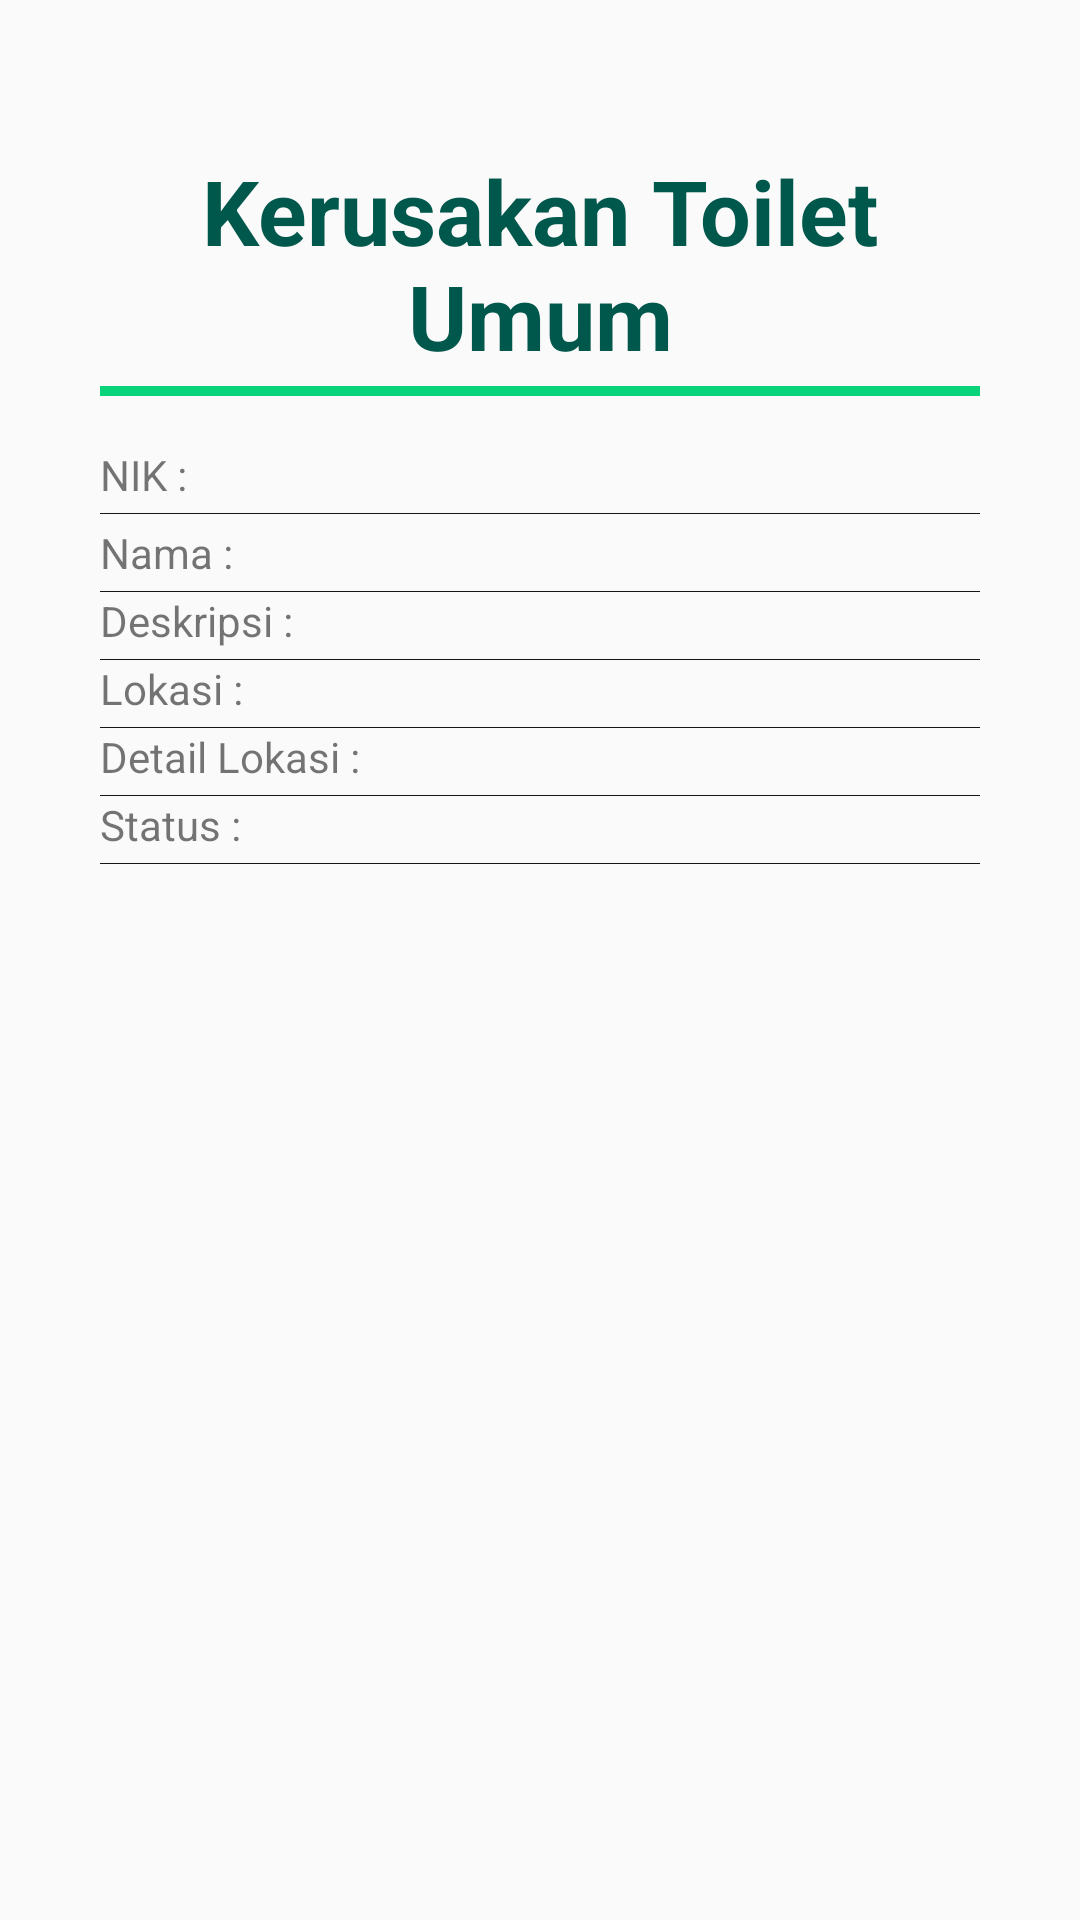

Write the Android layout XML for this screen, with the resource values it uses.
<!-- AndroidManifest.xml: application theme AppTheme -->
<!-- res/layout/activity_pengaduans.xml -->
<?xml version="1.0" encoding="utf-8"?>
<LinearLayout xmlns:android="http://schemas.android.com/apk/res/android"
    xmlns:app="http://schemas.android.com/apk/res-auto"
    xmlns:tools="http://schemas.android.com/tools"
    android:layout_width="match_parent"
    android:layout_height="match_parent"
    android:padding="100px"
    android:orientation="vertical"
    tools:context=".Pengaduans">
    <TextView
        android:id="@+id/judulnya"
        android:layout_width="match_parent"
        android:layout_height="wrap_content"
        android:text="Kerusakan Toilet Umum"
        android:textAlignment="center"
        android:layout_marginTop="50px"
        android:textSize="30sp"
        android:textStyle="bold"
        android:textColor="@color/colorAccent"

        android:gravity="center_horizontal" />
    <View
        android:layout_width="match_parent"
        android:layout_height="10px"
        android:layout_marginTop="10px"
        android:background="#08D37B"
        />
    <TextView
        android:id="@+id/niknya"
        android:layout_width="match_parent"
        android:layout_height="wrap_content"
        android:layout_marginTop="50px"
        android:text="NIK : "
        />
    <View
        android:layout_width="match_parent"
        android:layout_height="1px"
        android:layout_marginTop="10px"
        android:background="#151515"

        />
    <TextView
        android:id="@+id/namanya"
        android:layout_width="match_parent"
        android:layout_height="wrap_content"
        android:layout_marginTop="10px"
        android:text="Nama : "
        />
    <View
        android:layout_width="match_parent"
        android:layout_height="1px"
        android:layout_marginTop="10px"
        android:background="#151515"
        />

    <TextView
        android:id="@+id/deskripsinya"
        android:layout_width="match_parent"
        android:layout_height="wrap_content"
        android:text="Deskripsi :"
        />
    <View
        android:layout_width="match_parent"
        android:layout_height="1px"
        android:layout_marginTop="10px"
        android:background="#151515"
        />
    <TextView
        android:id="@+id/lokasinya"
        android:layout_width="match_parent"
        android:layout_height="wrap_content"
        android:text="Lokasi :"
        />
    <View
        android:layout_width="match_parent"
        android:layout_height="1px"
        android:layout_marginTop="10px"
        android:background="#151515"

        />
    <TextView
        android:id="@+id/detailnya"
        android:layout_width="match_parent"
        android:layout_height="wrap_content"
        android:text="Detail Lokasi :"
        />
    <View
        android:layout_width="match_parent"
        android:layout_height="1px"
        android:layout_marginTop="10px"
        android:background="#151515"
        />
    <TextView
        android:id="@+id/statusnya"
        android:layout_width="match_parent"
        android:layout_height="wrap_content"
        android:text="Status :"
        />
    <View
        android:layout_width="match_parent"
        android:layout_height="1px"
        android:layout_marginTop="10px"
        android:background="#151515"
        />
</LinearLayout>
<!-- resources referenced by this layout -->
<resources>
  <color name="colorAccent">#00574B</color>
  <style name="AppTheme" parent="Theme.AppCompat.Light.DarkActionBar">
          
          <item name="colorPrimary">@color/colorPrimary</item>
          <item name="colorPrimaryDark">@color/colorPrimaryDark</item>
          <item name="colorAccent">@color/colorAccent</item>
      </style>
  <color name="colorPrimary">#c4001d</color>
  <color name="colorPrimaryDark">#c4001d</color>
</resources>
